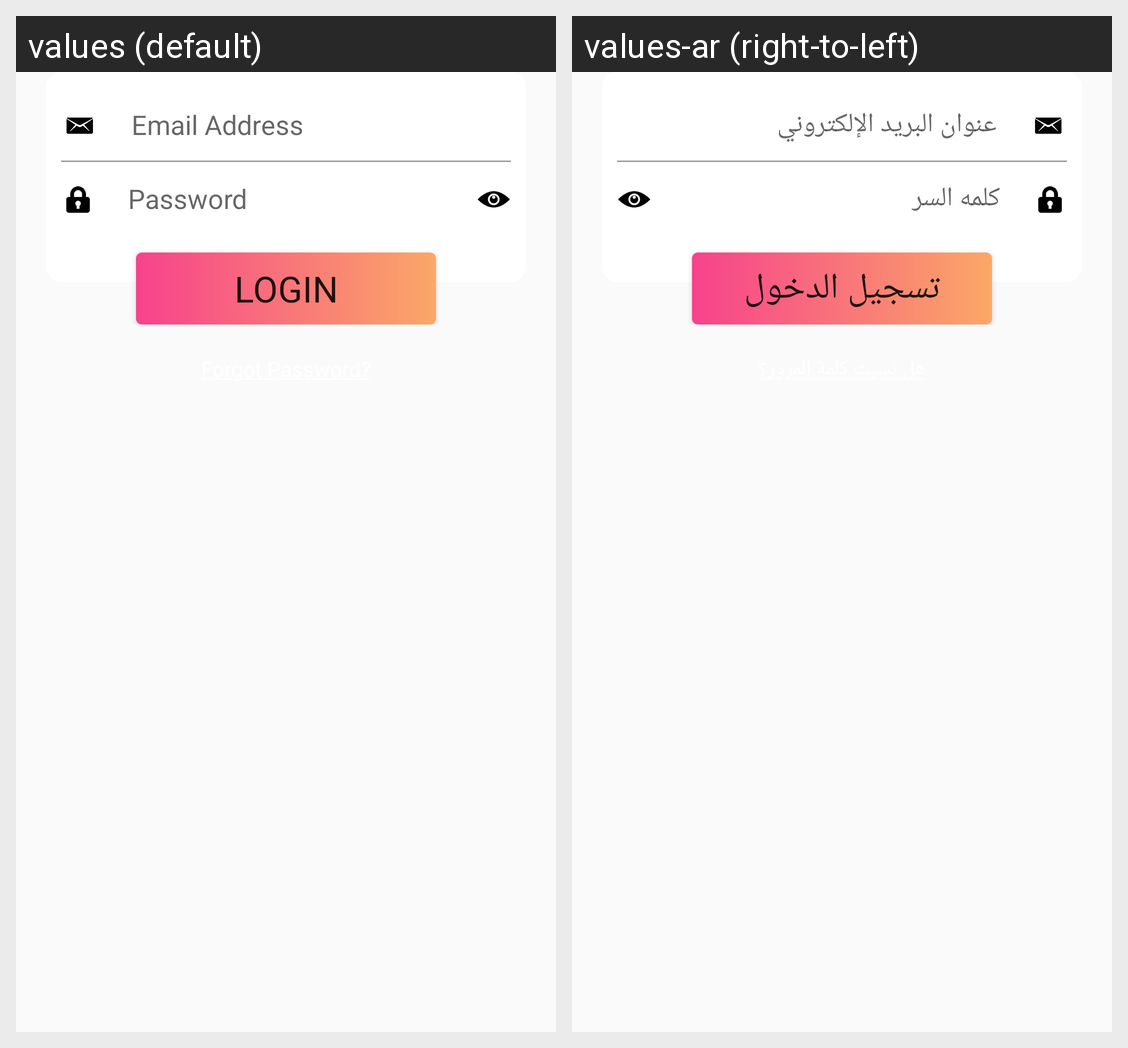

This grid shows one Android layout under two languages. Give, for every string resource on the screen, its name, the default text and each shown locale's text.
Android screen res/layout/fragment_signin.xml rendered under 2 locales, left to right: values (default), values-ar (right-to-left). Device: Nexus 5 (rendered at 1080×1920; each locale shown at half size, 540×960, under a caption strip naming it); theme AppTheme.
Strings drawn on this screen, with the default value and each locale's value (text and hints the layout hard-codes, and strings that could not be matched under every locale, appear in the picture but are not listed):

login
  values: LOGIN
  values-ar: تسجيل الدخول

label_email_address
  values: Email Address
  values-ar: عنوان البريد الإلكتروني

label_password
  values: Password
  values-ar: كلمه السر
